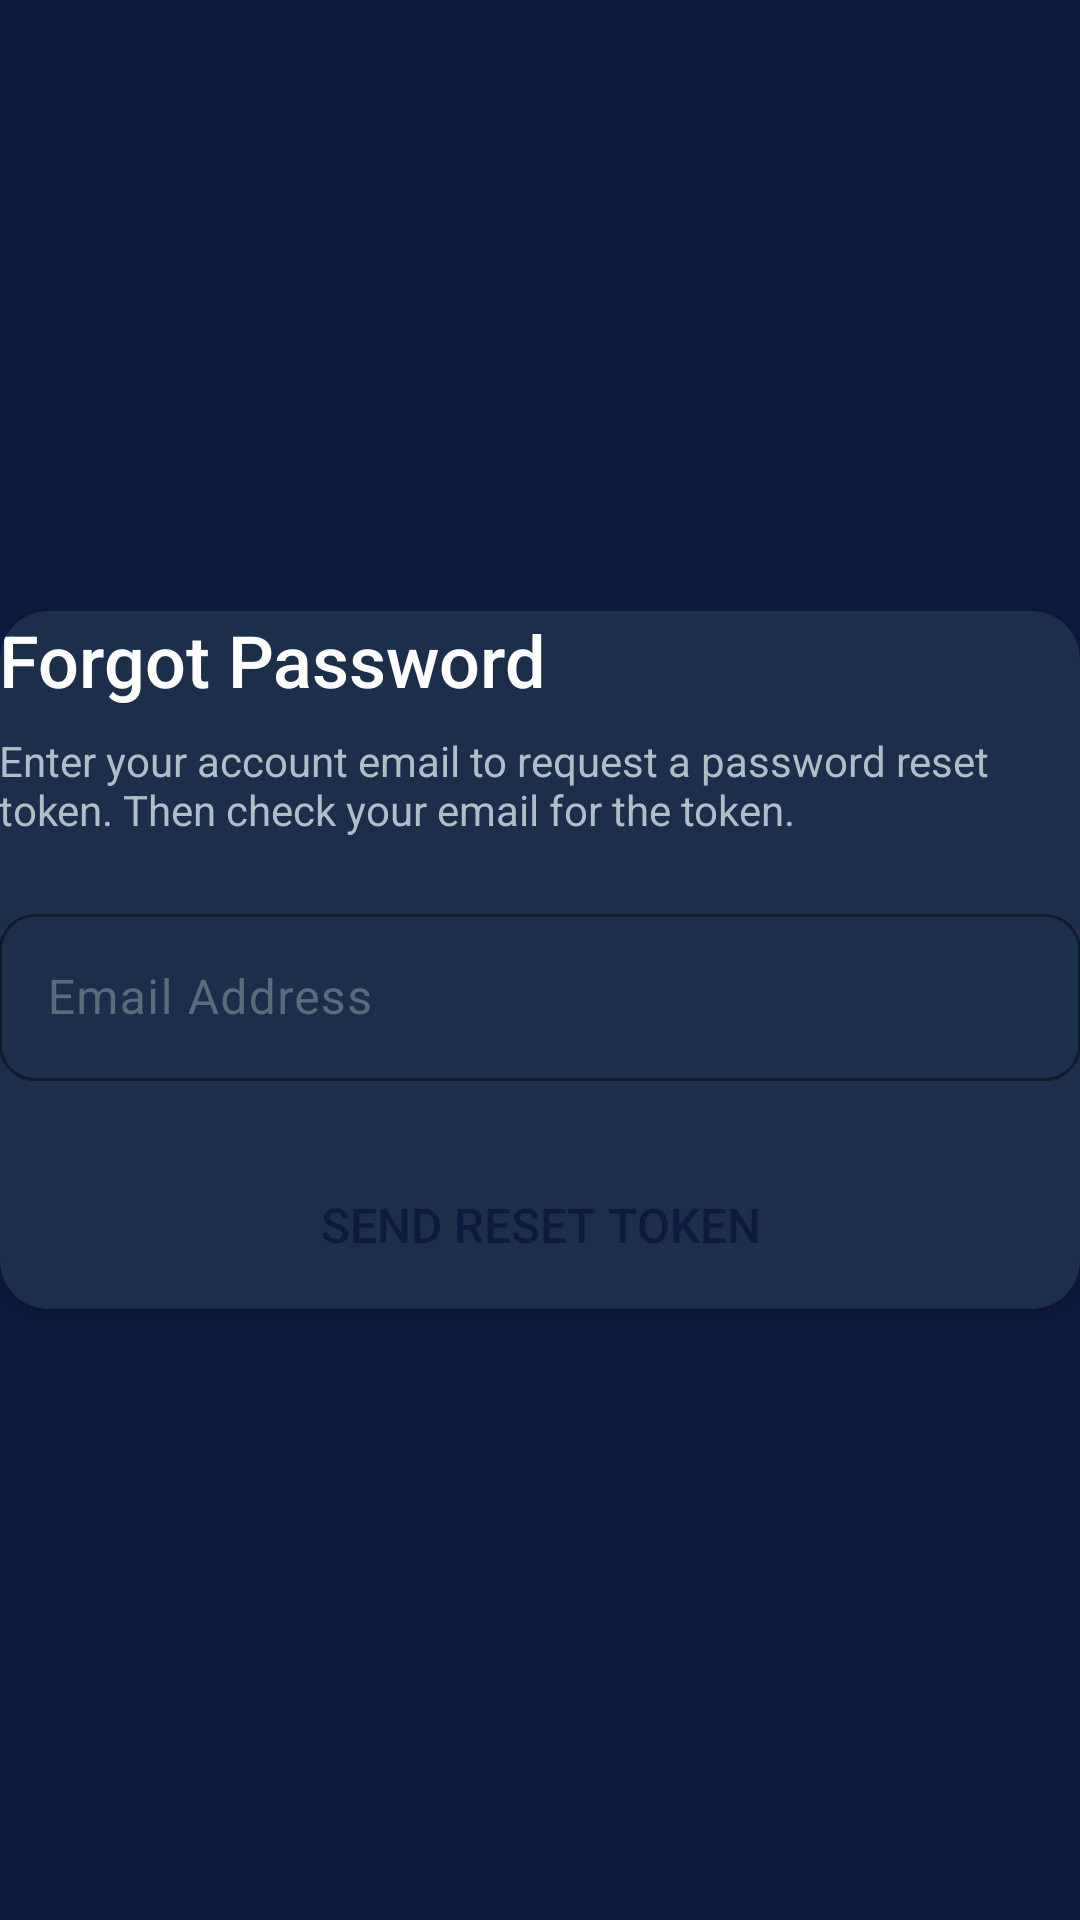

The Android layout XML behind this screen, and the referenced resources:
<!-- AndroidManifest.xml: activity theme Theme.ScanPay -->
<!-- res/layout/activity_forgot_password.xml -->
<?xml version="1.0" encoding="utf-8"?>
<androidx.constraintlayout.widget.ConstraintLayout
    xmlns:android="http://schemas.android.com/apk/res/android"
    xmlns:app="http://schemas.android.com/apk/res-auto"
    android:layout_width="match_parent"
    android:layout_height="match_parent"
    android:background="@color/backgroundColor"
    android:padding="@dimen/padding_large">

    <androidx.cardview.widget.CardView
        android:id="@+id/card_forgot_password"
        android:layout_width="0dp"
        android:layout_height="wrap_content"
        app:cardBackgroundColor="@color/cardBackground"
        app:cardCornerRadius="16dp"
        app:cardElevation="4dp"
        app:layout_constraintTop_toTopOf="parent"
        app:layout_constraintBottom_toBottomOf="parent"
        app:layout_constraintStart_toStartOf="parent"
        app:layout_constraintEnd_toEndOf="parent">

        <LinearLayout
            android:layout_width="match_parent"
            android:layout_height="wrap_content"
            android:orientation="vertical"
            android:padding="@dimen/padding_large">

            <TextView
                android:layout_width="wrap_content"
                android:layout_height="wrap_content"
                android:text="@string/forgot_password_title"
                android:textColor="@color/textPrimary"
                android:textSize="24sp"
                android:fontFamily="sans-serif-medium"/>

            <TextView
                android:layout_width="match_parent"
                android:layout_height="wrap_content"
                android:layout_marginTop="8dp"
                android:text="@string/forgot_password_subtitle"
                android:textColor="@color/textSecondary"
                android:textSize="14sp"/>

            <com.google.android.material.textfield.TextInputLayout
                android:id="@+id/til_email"
                style="@style/TextInputStyle"
                android:layout_width="match_parent"
                android:layout_height="wrap_content"
                android:layout_marginTop="20dp"
                app:boxBackgroundColor="@color/inputBackground"
                app:hintTextColor="@color/textHint">

                <com.google.android.material.textfield.TextInputEditText
                    android:id="@+id/et_email"
                    android:layout_width="match_parent"
                    android:layout_height="wrap_content"
                    android:hint="@string/hint_email"
                    android:inputType="textEmailAddress"
                    android:textColor="@color/textPrimary"
                    android:textColorHint="@color/textHint"/>

            </com.google.android.material.textfield.TextInputLayout>

            <Button
                android:id="@+id/btn_send_reset"
                android:layout_width="match_parent"
                android:layout_height="56dp"
                android:layout_marginTop="20dp"
                android:background="@drawable/bg_button_primary"
                android:text="@string/send_reset_link"
                android:textColor="@color/colorPrimaryDark"
                android:textSize="16sp"
                android:fontFamily="sans-serif-medium"
                android:stateListAnimator="@null"/>

            <ProgressBar
                android:id="@+id/progress_bar"
                android:layout_width="wrap_content"
                android:layout_height="wrap_content"
                android:layout_gravity="center"
                android:layout_marginTop="12dp"
                android:visibility="gone"
                android:indeterminateTint="@color/accentGreen"/>

            <TextView
                android:id="@+id/tv_go_to_reset"
                android:layout_width="wrap_content"
                android:layout_height="wrap_content"
                android:layout_gravity="center_horizontal"
                android:layout_marginTop="16dp"
                android:text="@string/continue_to_reset_password"
                android:textColor="@color/accentGreen"
                android:textSize="14sp"
                android:fontFamily="sans-serif-medium"
                android:visibility="gone"/>

        </LinearLayout>

    </androidx.cardview.widget.CardView>

</androidx.constraintlayout.widget.ConstraintLayout>
<!-- resources referenced by this layout -->
<resources>
  <color name="accentGreen">#00D9A5</color>
  <color name="backgroundColor">#0D1B3E</color>
  <color name="cardBackground">#1C2F4A</color>
  <color name="colorPrimaryDark">#0D1B3E</color>
  <color name="inputBackground">#1C2F4A</color>
  <color name="textHint">#546E7A</color>
  <color name="textPrimary">#FFFFFF</color>
  <color name="textSecondary">#B0BEC5</color>
  <string name="continue_to_reset_password">Continue to Reset Password</string>
  <string name="forgot_password_subtitle">Enter your account email to request a password reset token. Then check your email for the token.</string>
  <string name="forgot_password_title">Forgot Password</string>
  <string name="hint_email">Email Address</string>
  <string name="send_reset_link">Send Reset Token</string>
  <style name="TextInputStyle" parent="Widget.Material3.TextInputLayout.OutlinedBox">
          <item name="boxBackgroundColor">@color/inputBackground</item>
          <item name="boxStrokeColor">@color/inputBorder</item>
          <item name="boxCornerRadiusTopStart">12dp</item>
          <item name="boxCornerRadiusTopEnd">12dp</item>
          <item name="boxCornerRadiusBottomStart">12dp</item>
          <item name="boxCornerRadiusBottomEnd">12dp</item>
          <item name="hintTextColor">@color/textHint</item>
          <item name="android:textColorHint">@color/textHint</item>
      </style>
  <style name="Theme.ScanPay" parent="Theme.Material3.Light.NoActionBar">
          
          <item name="colorPrimary">@color/colorPrimary</item>
          <item name="colorOnPrimary">@color/white</item>
          <item name="colorPrimaryContainer">@color/colorPrimaryDark</item>
          <item name="colorOnPrimaryContainer">@color/white</item>
  
          
          <item name="colorSecondary">@color/colorAccent</item>
          <item name="colorOnSecondary">@color/colorPrimaryDark</item>
  
          
          <item name="colorTertiary">@color/accentGreen</item>
          <item name="colorOnTertiary">@color/colorPrimaryDark</item>
  
          
          <item name="android:windowBackground">@color/backgroundColor</item>
          <item name="colorSurface">@color/cardBackground</item>
          <item name="colorOnSurface">@color/textPrimary</item>
          <item name="colorSurfaceVariant">@color/cardBackgroundLight</item>
          <item name="colorOnSurfaceVariant">@color/textSecondary</item>
  
          
          <item name="android:statusBarColor">@color/colorPrimaryDark</item>
          <item name="android:navigationBarColor">@color/navBackground</item>
      </style>
  <color name="inputBorder">#37474F</color>
  <color name="colorPrimary">#1A237E</color>
  <color name="white">#FFFFFF</color>
  <color name="colorAccent">#00D9A5</color>
  <color name="cardBackgroundLight">#243B55</color>
  <color name="navBackground">#0D1B3E</color>
</resources>
